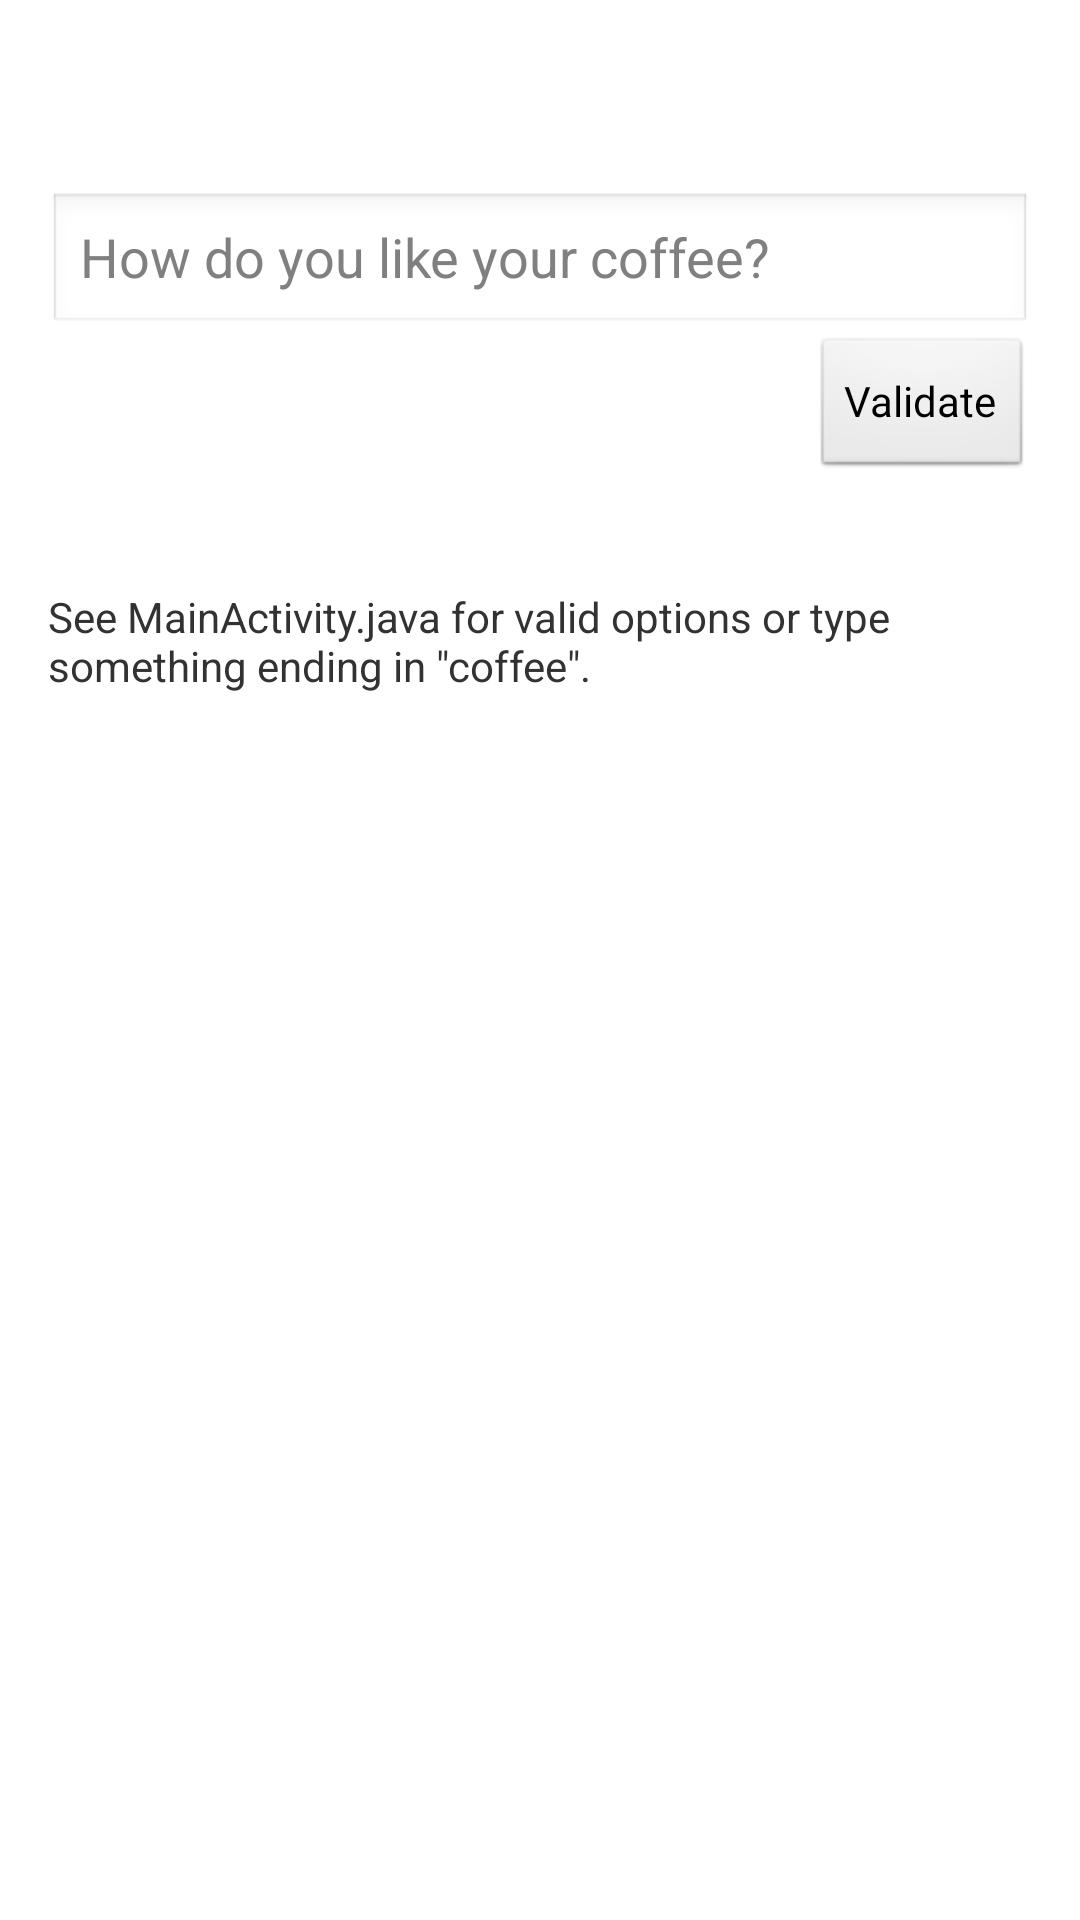

Android layout source for this screen:
<!-- AndroidManifest.xml: application theme AppTheme -->
<!-- res/layout/activity_custom_matcher.xml -->
<LinearLayout xmlns:android="http://schemas.android.com/apk/res/android"
    xmlns:tools="http://schemas.android.com/tools"
    android:layout_width="match_parent"
    android:layout_height="match_parent"
    android:paddingBottom="@dimen/activity_vertical_margin"
    android:paddingLeft="@dimen/activity_horizontal_margin"
    android:paddingRight="@dimen/activity_horizontal_margin"
    android:paddingTop="@dimen/activity_vertical_margin"
    android:orientation="vertical"
    tools:context=".MainActivity">

    <EditText
        android:id="@+id/editText"
        android:layout_width="match_parent"
        android:layout_height="wrap_content"
        android:layout_marginTop="48dp"
        android:ems="10"
        android:hint="@string/hint"/>

    <Button
        android:id="@+id/button"
        android:layout_width="wrap_content"
        android:layout_height="wrap_content"
        android:text="@string/validate"
        android:layout_gravity="end"/>

    <TextView
        android:id="@+id/instructionsText"
        android:layout_width="wrap_content"
        android:layout_height="wrap_content"
        android:layout_marginTop="36dp"
        android:text="@string/instructions"
        android:textAppearance="?android:attr/textAppearanceSmall"/>

    <TextView
        android:id="@+id/inputValidationSuccess"
        android:layout_width="wrap_content"
        android:layout_height="wrap_content"
        android:layout_marginTop="48dp"
        android:background="@drawable/correct"
        android:text="@string/good_choice"
        android:textAppearance="?android:attr/textAppearanceLarge"
        android:visibility="gone"
        android:layout_gravity="center_horizontal"/>

    <TextView
        android:id="@+id/inputValidationError"
        android:layout_width="wrap_content"
        android:layout_height="wrap_content"
        android:layout_marginTop="48dp"
        android:background="@drawable/incorrect"
        android:text="@string/bad_choice"
        android:textAppearance="?android:attr/textAppearanceLarge"
        android:visibility="gone"
        android:layout_gravity="center_horizontal"/>

</LinearLayout>
<!-- resources referenced by this layout -->
<resources>
  <dimen name="activity_horizontal_margin">16dp</dimen>
  <dimen name="activity_vertical_margin">16dp</dimen>
  <!-- drawable correct (drawable) -->
  <?xml version="1.0" encoding="UTF-8"?>
  <layer-list xmlns:android="http://schemas.android.com/apk/res/android">
  
      <item>
          <shape android:shape="rectangle" >
              <solid android:color="@android:color/transparent" />
          </shape>
      </item>
  
      <item android:top="-2dp" android:right="-2dp" android:left="-2dp">
          <shape>
              <solid android:color="@android:color/transparent" />
              <stroke
                  android:width="1dp"
                  android:color="#00C853" />
          </shape>
      </item>
  
  </layer-list>
  <!-- drawable incorrect (drawable) -->
  <?xml version="1.0" encoding="UTF-8"?>
  <layer-list xmlns:android="http://schemas.android.com/apk/res/android">
  
      <item>
          <shape android:shape="rectangle" >
              <solid android:color="@android:color/transparent" />
          </shape>
      </item>
  
      <item android:top="-2dp" android:right="-2dp" android:left="-2dp">
          <shape>
              <solid android:color="@android:color/transparent" />
              <stroke
                  android:width="1dp"
                  android:color="#D84315" />
          </shape>
      </item>
  
  </layer-list>
  <string name="bad_choice">Bad choice!</string>
  <string name="good_choice">Good choice!</string>
  <string name="hint">How do you like your coffee?</string>
  <string name="instructions">See MainActivity.java for valid options or type something ending
          in \"coffee\".
      </string>
  <string name="validate">Validate</string>
  <style name="AppTheme" parent="android:Theme.Light" />
</resources>
